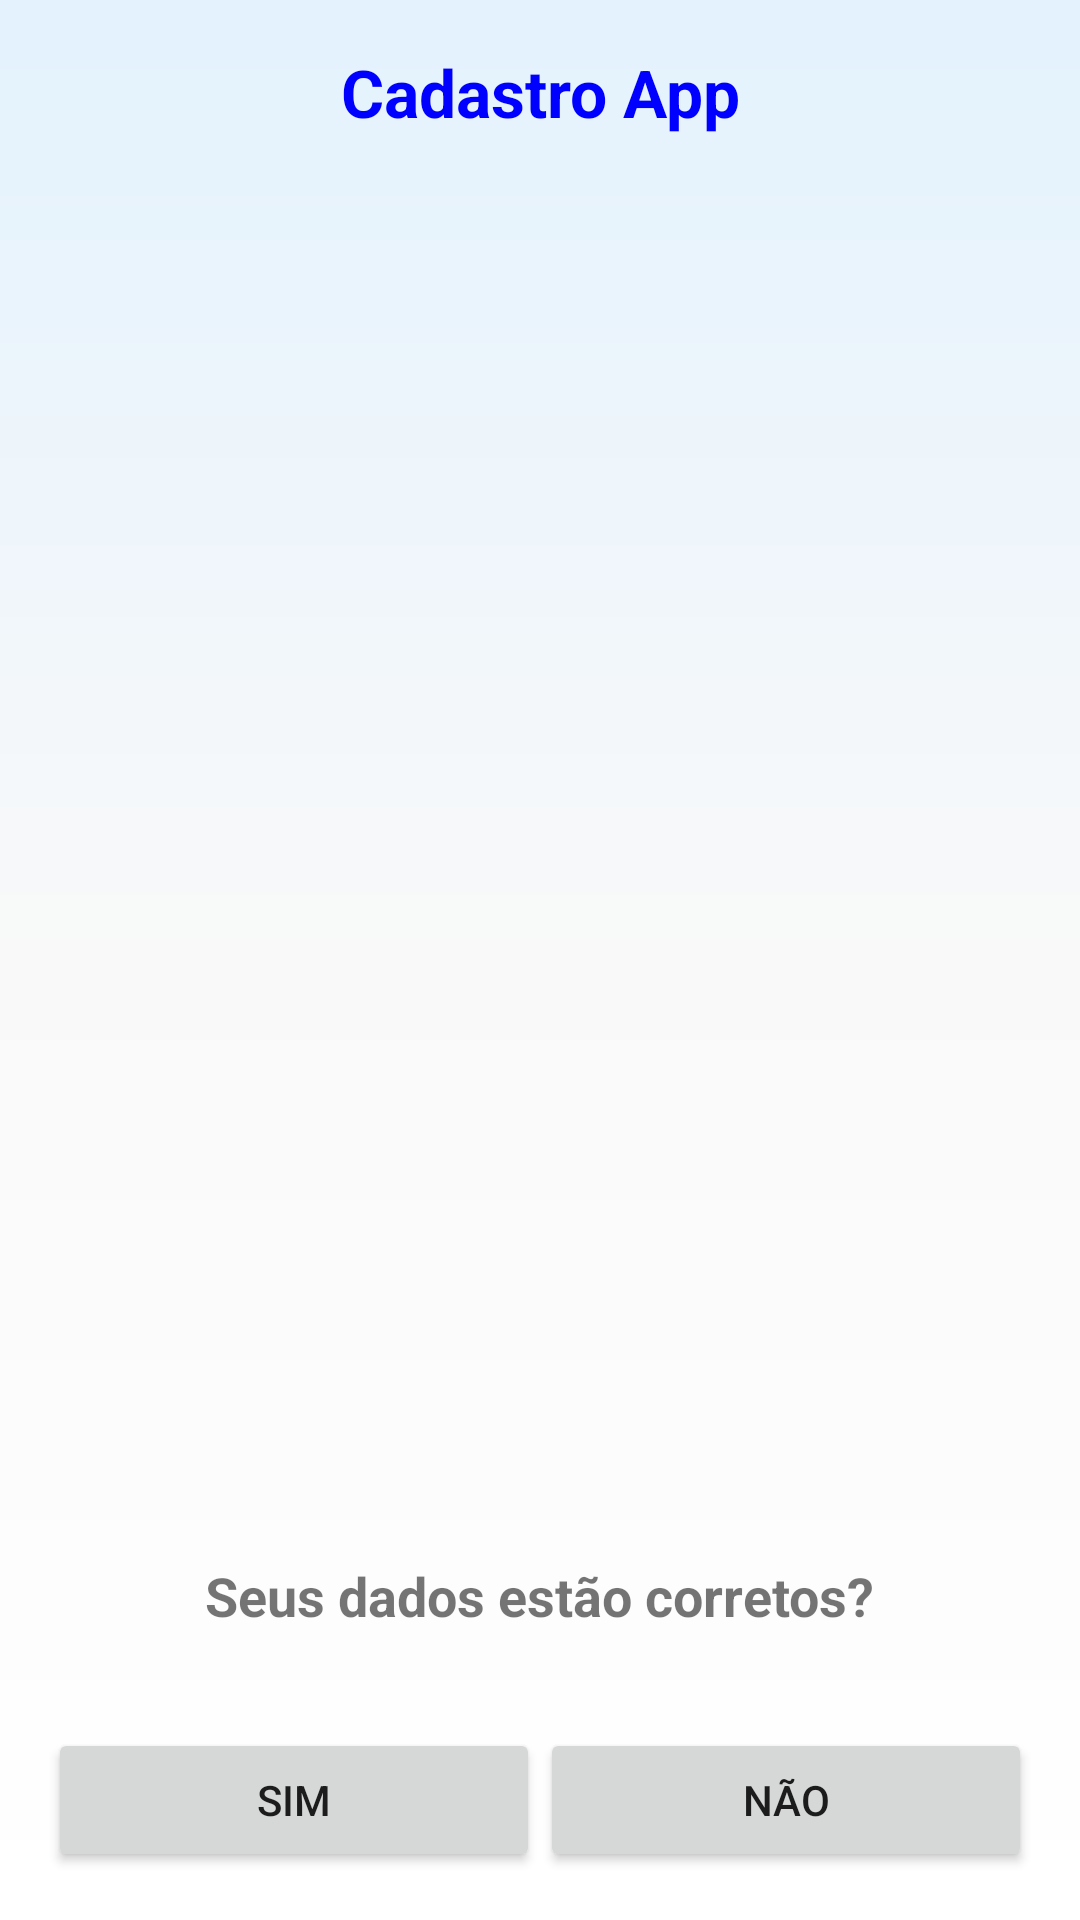

This screen was rendered from an Android layout file. Write that file and the resources it references.
<!-- AndroidManifest.xml: application theme Theme.CadastroApp -->
<!-- res/layout/activity_resultado.xml -->
<?xml version="1.0" encoding="utf-8"?>
<RelativeLayout xmlns:android="http://schemas.android.com/apk/res/android"
    android:background="@drawable/bg_gradiente"
    android:layout_width="match_parent"
    android:layout_height="match_parent"
    android:padding="16dp">

    <TextView
        android:id="@+id/textTituloResultado"
        android:layout_width="match_parent"
        android:layout_height="wrap_content"
        android:text="@string/titulo_app"
        android:textSize="22sp"
        android:textStyle="bold"
        android:textColor="@color/azul_titulo"
        android:textAlignment="center"
        android:gravity="center"
        android:layout_alignParentTop="true"
        android:layout_marginBottom="16dp"/>


    
    <TextView
        android:id="@+id/textResultado"
        android:layout_width="match_parent"
        android:layout_height="wrap_content"
        android:layout_centerInParent="true"
        android:textAlignment="center"
        android:gravity="center"
        android:textSize="16sp"
        android:layout_margin="24dp"/>



    
    <TextView
        android:id="@+id/textPergunta"
        android:layout_width="wrap_content"
        android:layout_height="wrap_content"
        android:text="@string/pergunta"
        android:textSize="18sp"
        android:textStyle="bold"
        android:layout_above="@id/layoutBotoes"
        android:layout_centerHorizontal="true"
        android:layout_marginBottom="16dp"/>

    
    <LinearLayout
        android:id="@+id/layoutBotoes"
        android:layout_width="match_parent"
        android:layout_height="wrap_content"
        android:orientation="horizontal"
        android:layout_alignParentBottom="true"
        android:weightSum="2"
        android:layout_marginTop="16dp">

        <Button
            android:id="@+id/btnSim"
            android:layout_width="0dp"
            android:layout_height="wrap_content"
            android:layout_weight="1"
            android:text="@string/sim"/>

        <Button
            android:id="@+id/btnNao"
            android:layout_width="0dp"
            android:layout_height="wrap_content"
            android:layout_weight="1"
            android:text="@string/nao"/>
    </LinearLayout>
</RelativeLayout>
<!-- resources referenced by this layout -->
<resources>
  <color name="azul_titulo">#0000FF</color>
  <!-- drawable bg_gradiente (drawable) -->
  <?xml version="1.0" encoding="utf-8"?>
  <shape xmlns:android="http://schemas.android.com/apk/res/android"
      android:shape="rectangle">
  
      <gradient
          android:startColor="@color/gradiente_inicio"
          android:centerColor="@color/gradiente_meio"
          android:endColor="@color/gradiente_fim"
          android:angle="270"/>
  </shape>
  <string name="nao">Não</string>
  <string name="pergunta">Seus dados estão corretos?</string>
  <string name="sim">Sim</string>
  <string name="titulo_app">Cadastro App</string>
  <style name="Theme.CadastroApp" parent="Theme.MaterialComponents.DayNight.NoActionBar">
          
          <item name="colorPrimary">@color/colorPrimary</item>
          <item name="colorPrimaryVariant">@color/colorPrimaryVariant</item>
          <item name="colorOnPrimary">@color/colorOnPrimary</item>
      </style>
  <color name="gradiente_inicio">#E3F2FD</color>
  <color name="gradiente_meio">#F9F9F9</color>
  <color name="gradiente_fim">#FFFFFF</color>
  <color name="colorPrimary">#6200EE</color>
  <color name="colorPrimaryVariant">#3700B3</color>
  <color name="colorOnPrimary">#FFFFFF</color>
</resources>
